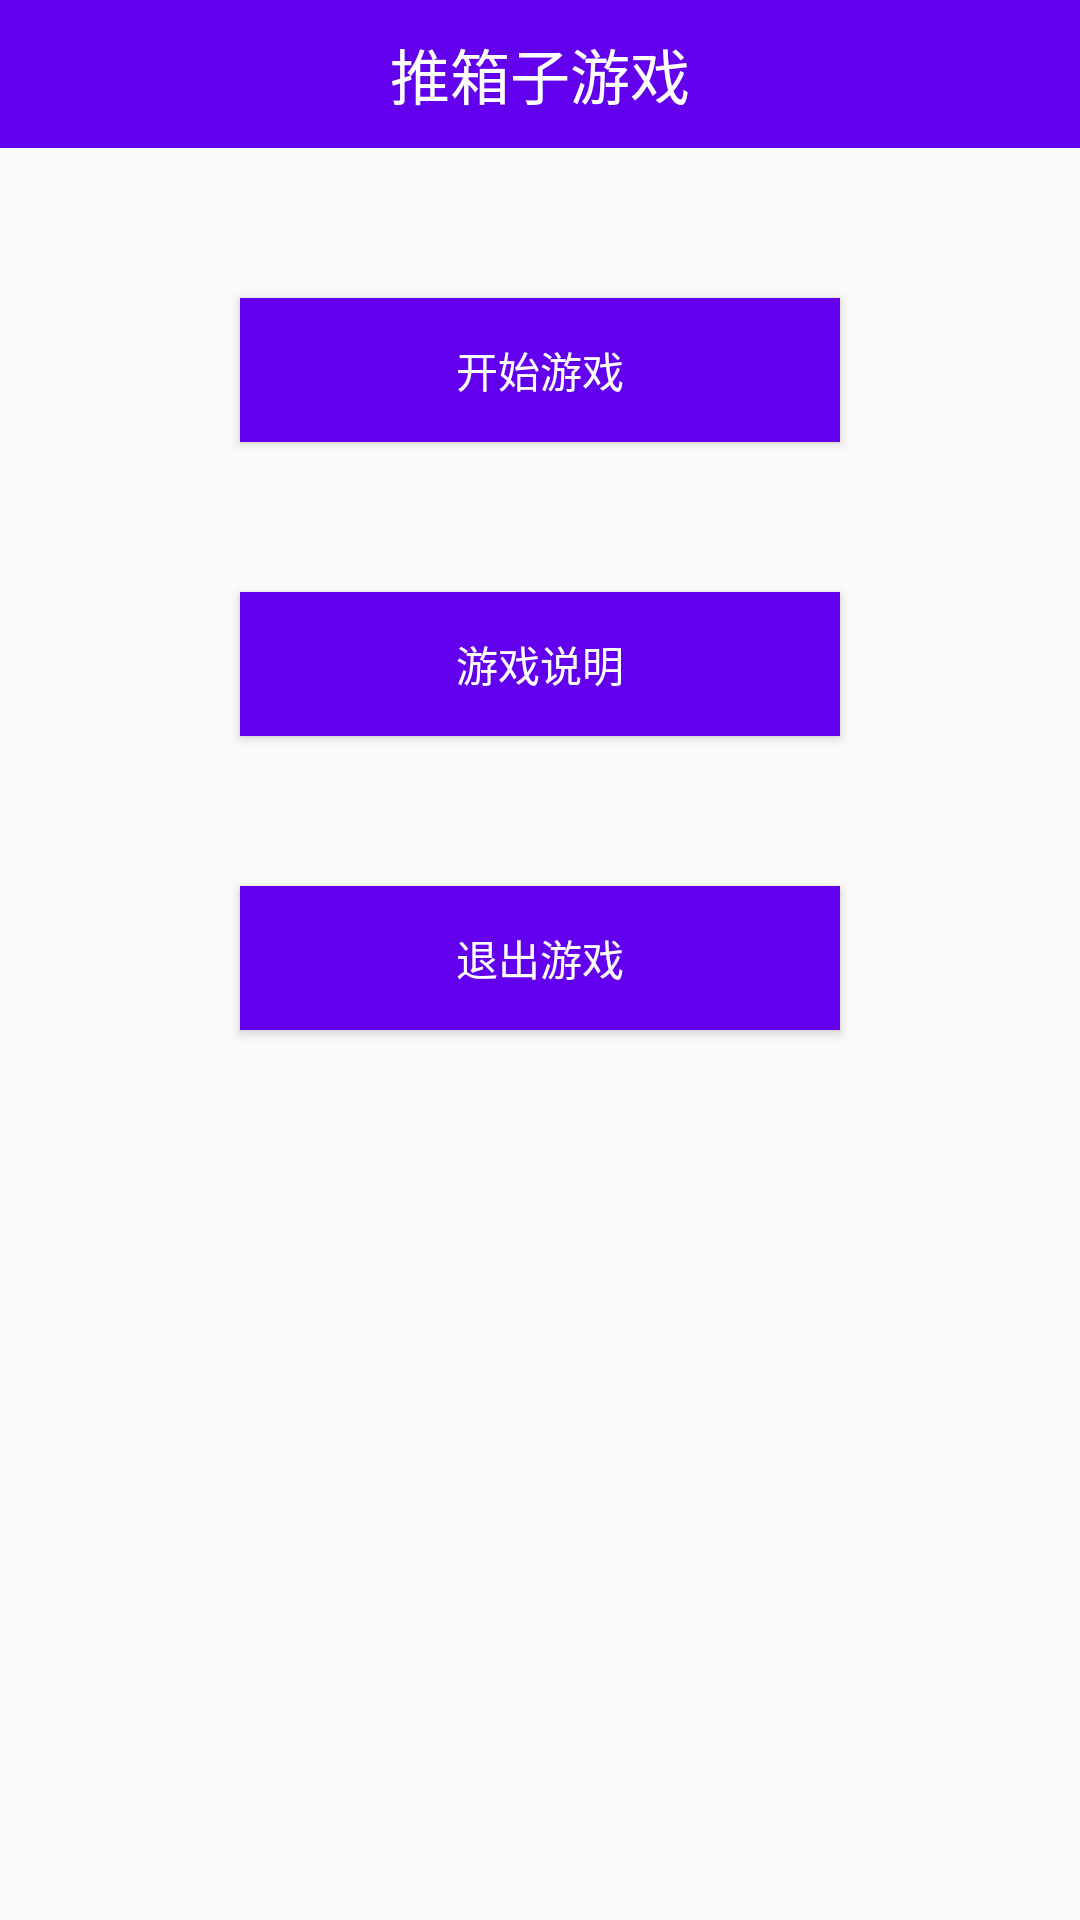

Android layout source for this screen:
<!-- AndroidManifest.xml: application theme AppTheme -->
<!-- res/layout/activity_main.xml -->
<?xml version="1.0" encoding="utf-8"?>
<LinearLayout xmlns:android="http://schemas.android.com/apk/res/android"
    xmlns:app="http://schemas.android.com/apk/res-auto"
    xmlns:tools="http://schemas.android.com/tools"
    android:layout_width="match_parent"
    android:layout_height="match_parent"
    android:orientation="vertical"
    tools:context=".MainActivity">

    <RelativeLayout
        android:id="@+id/rl_title"
        android:layout_width="match_parent"
        android:layout_height="wrap_content"
        android:background="@color/colorPrimary">
        <TextView
            android:layout_width="wrap_content"
            android:layout_height="wrap_content"
            android:text="@string/push_box_game"
            android:textColor="@android:color/white"
            android:textSize="20sp"
            android:layout_centerInParent="true"
            android:layout_margin="10dp"
            />
        
    </RelativeLayout>

    <Button
        android:id="@+id/bta_start_game"
        android:layout_width="200dp"
        android:layout_height="wrap_content"
        android:background="@color/colorPrimary"
        android:layout_gravity="center_horizontal"
        android:layout_marginTop="50dp"
        android:text="@string/start_game"
        android:textColor="@android:color/white"/>
    
    <Button
        android:id="@+id/bta_game_info"
        android:layout_width="200dp"
        android:layout_height="wrap_content"
        android:background="@color/colorPrimary"
        android:layout_gravity="center_horizontal"
        android:layout_marginTop="50dp"
        android:text="@string/game_info"
        android:textColor="@android:color/white"/>

    <Button
        android:id="@+id/bta_game_black"
        android:layout_width="200dp"
        android:layout_height="wrap_content"
        android:background="@color/colorPrimary"
        android:layout_gravity="center_horizontal"
        android:layout_marginTop="50dp"
        android:text="@string/exit_game"
        android:textColor="@android:color/white"/>

</LinearLayout>
<!-- resources referenced by this layout -->
<resources>
  <string name="exit_game">退出游戏</string>
  <string name="game_info">游戏说明</string>
  <string name="push_box_game">推箱子游戏</string>
  <string name="start_game">开始游戏</string>
  <style name="AppTheme" parent="Theme.AppCompat.Light">
          
          <item name="colorPrimary">@color/colorPrimary</item>
          <item name="colorPrimaryDark">@color/colorPrimaryDark</item>
          <item name="colorAccent">@color/colorAccent</item>
          
          <item name="windowNoTitle">true</item>
          <item name="windowActionBar">false</item>
      </style>
  <!-- not gathered from this repository: default colours our renderer supplied (Android Studio template values) -->
  <color name="colorPrimary">#FF6200EE</color>
  <color name="colorPrimaryDark">#FF3700B3</color>
  <color name="colorAccent">#FF03DAC5</color>
</resources>
